Dataset: malnet_resized_64x64 (GitHub, determinedguy/KUSRP2025FederatedLearning). Classes: ad display, adsware, clicker trojan, downloader, exploit, SMS sender, SMS sender trojan, spr, spyware, troj.

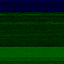
Label: clicker trojan

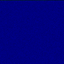
Label: downloader

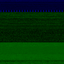
Label: spyware

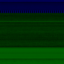
Label: SMS sender trojan

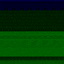
Label: exploit

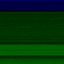
Label: spr
